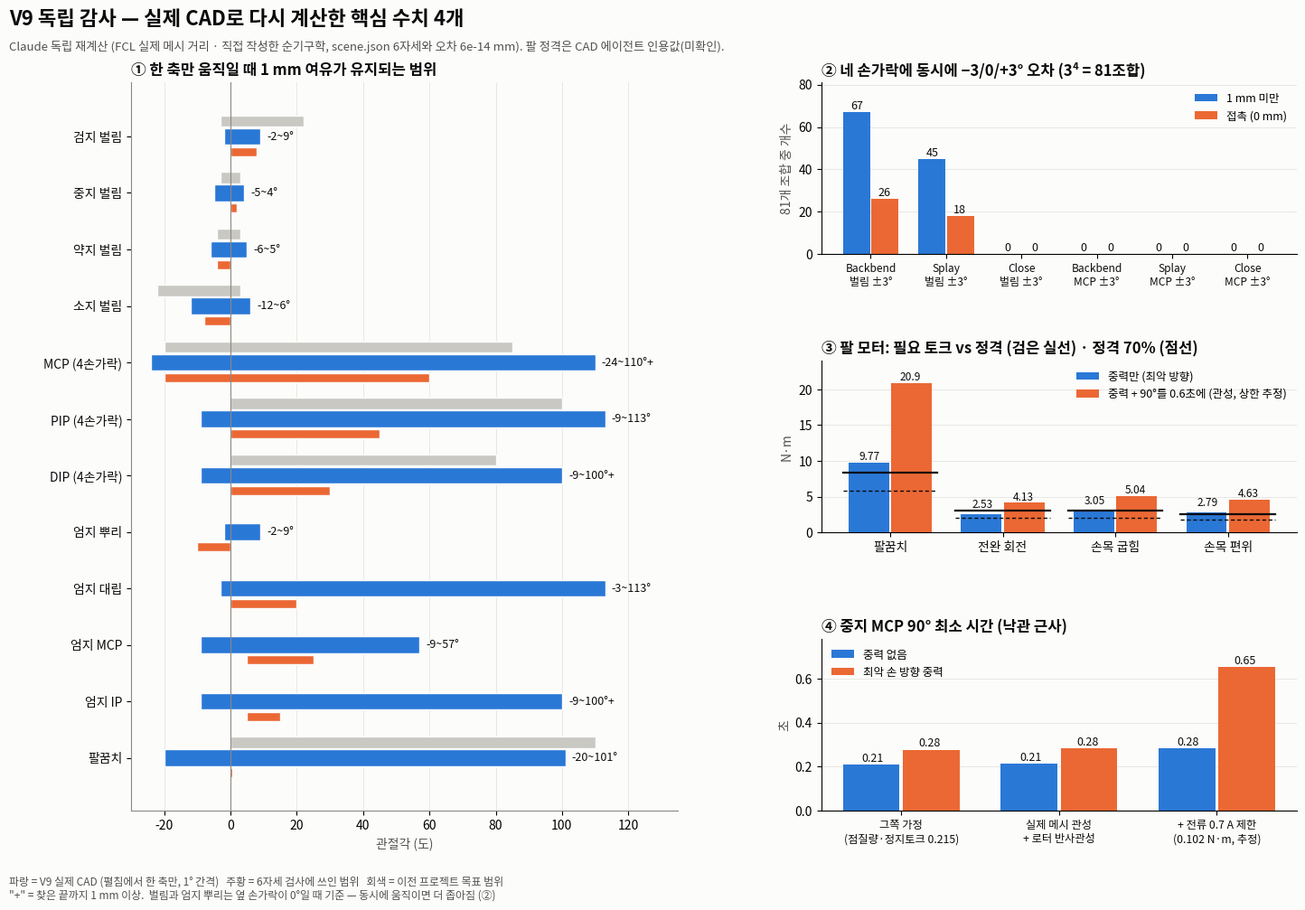

The script that saved this image: (Note: this script raises an exception after producing the figure.)
import json, matplotlib; matplotlib.use('Agg')
import matplotlib.pyplot as plt, numpy as np
from matplotlib import font_manager as fm
for f in fm.findSystemFonts():
    if 'NotoSansCJK-Regular' in f or 'NotoSansCJK-Medium' in f: fm.fontManager.addfont(f)
plt.rcParams.update({'font.family': 'Noto Sans CJK JP', 'axes.unicode_minus': False, 'font.size': 10})
INK, INK2, MUTE, GRID, SURF = '#0b0b0b', '#52514e', '#8a8984', '#e4e3df', '#fcfcfb'
BLUE, ORANGE, GRAY = '#2a78d6', '#eb6834', '#c9c8c2'
fig = plt.figure(figsize=(15, 10.2), facecolor=SURF)
gs = fig.add_gridspec(3, 2, width_ratios=[1.15, 1], hspace=0.62, wspace=0.28, left=0.11, right=0.97, top=0.9, bottom=0.11)
fig.suptitle('V9 독립 감사 — 실제 CAD로 다시 계산한 핵심 수치 4개', x=0.02, ha='left', fontsize=16, color=INK, weight='bold')
fig.text(0.02, 0.935, 'Claude 독립 재계산 (FCL 실제 메시 거리 · 직접 작성한 순기구학, scene.json 6자세와 오차 6e-14 mm). 팔 정격은 CAD 에이전트 인용값(미확인).', fontsize=9.5, color=INK2)
# ---------- A: joint ranges
ax = fig.add_subplot(gs[:, 0]); ax.set_facecolor(SURF)
rows = [('검지 벌림', (-2, 9), (-3, 22), (0, 8), False), ('중지 벌림', (-5, 4), (-3, 3), (0, 2), False), ('약지 벌림', (-6, 5), (-4, 3), (-4, 0), False),
        ('소지 벌림', (-12, 6), (-22, 3), (-8, 0), False), ('MCP (4손가락)', (-24, 110), (-20, 85), (-20, 60), True), ('PIP (4손가락)', (-9, 113), (0, 100), (0, 45), False),
        ('DIP (4손가락)', (-9, 100), (0, 80), (0, 30), True), ('엄지 뿌리', (-2, 9), None, (-10, 0), False), ('엄지 대립', (-3, 113), None, (0, 20), False),
        ('엄지 MCP', (-9, 57), None, (5, 25), False), ('엄지 IP', (-9, 100), None, (5, 15), True), ('팔꿈치', (-20, 101), (0, 110), (0, 0), False)]
for k, (name, v9, old, ps, more) in enumerate(rows):
    y = len(rows) - 1 - k
    if old: ax.barh(y + 0.27, old[1] - old[0], left=old[0], height=0.2, color=GRAY, edgecolor=SURF, linewidth=1)
    ax.barh(y, v9[1] - v9[0], left=v9[0], height=0.3, color=BLUE, edgecolor=SURF, linewidth=1)
    ax.barh(y - 0.27, max(ps[1] - ps[0], 0.8), left=ps[0] - (0.4 if ps[1] == ps[0] else 0), height=0.16, color=ORANGE, edgecolor=SURF, linewidth=1)
    lab = f'{v9[0]}~{v9[1]}°' + ('+' if more else '')
    ax.text(v9[1] + 2, y, lab, va='center', fontsize=9, color=INK)
ax.set_yticks(range(len(rows))); ax.set_yticklabels([r[0] for r in rows][::-1], fontsize=10, color=INK)
ax.axvline(0, color=MUTE, lw=0.8); ax.set_xlim(-30, 135); ax.set_xlabel('관절각 (도)', color=INK2)
ax.grid(axis='x', color=GRID, lw=0.6); ax.set_axisbelow(True)
for s in ['top', 'right']: ax.spines[s].set_visible(False)
for s in ['left', 'bottom']: ax.spines[s].set_color(MUTE)
ax.set_title('① 한 축만 움직일 때 1 mm 여유가 유지되는 범위', loc='left', fontsize=12, color=INK, weight='bold')
fig.text(0.02, 0.012, '파랑 = V9 실제 CAD (펼침에서 한 축만, 1° 간격)   주황 = 6자세 검사에 쓰인 범위   회색 = 이전 프로젝트 목표 범위\n"+" = 찾은 끝까지 1 mm 이상.  벌림과 엄지 뿌리는 옆 손가락이 0°일 때 기준 — 동시에 움직이면 더 좁아짐 (②)', fontsize=8.6, color=INK2, va='bottom')
# ---------- B: simultaneous spread errors
b = fig.add_subplot(gs[0, 1]); b.set_facecolor(SURF)
cats = ['Backbend\n벌림 ±3°', 'Splay\n벌림 ±3°', 'Close\n벌림 ±3°', 'Backbend\nMCP ±3°', 'Splay\nMCP ±3°', 'Close\nMCP ±3°']
below = [67, 45, 0, 0, 0, 0]; contact = [26, 18, 0, 0, 0, 0]; x = np.arange(len(cats)); w = 0.36
b1 = b.bar(x - w / 2 - 0.01, below, w, color=BLUE, label='1 mm 미만'); b2 = b.bar(x + w / 2 + 0.01, contact, w, color=ORANGE, label='접촉 (0 mm)')
for xi, v in zip(x, below): b.text(xi - w / 2, v + 1.5, str(v), ha='center', fontsize=9, color=INK)
for xi, v in zip(x, contact): b.text(xi + w / 2, v + 1.5, str(v), ha='center', fontsize=9, color=INK)
b.set_xticks(x); b.set_xticklabels(cats, fontsize=8.6, color=INK); b.set_ylim(0, 81); b.set_ylabel('81개 조합 중 개수', color=INK2)
b.set_title('② 네 손가락에 동시에 −3/0/+3° 오차 (3⁴ = 81조합)', loc='left', fontsize=12, color=INK, weight='bold')
b.legend(frameon=False, fontsize=9, loc='upper right'); b.grid(axis='y', color=GRID, lw=0.6); b.set_axisbelow(True)
for s in ['top', 'right']: b.spines[s].set_visible(False)
# ---------- C: arm torque
c = fig.add_subplot(gs[1, 1]); c.set_facecolor(SURF)
J = ['팔꿈치', '전완 회전', '손목 굽힘', '손목 편위']; grav = [9.77, 2.53, 3.05, 2.79]; tot = [20.9, 4.13, 5.04, 4.63]; rated = [8.3, 3.0, 3.0, 2.5]
x = np.arange(4)
c.bar(x - w / 2 - 0.01, grav, w, color=BLUE, label='중력만 (최악 방향)'); c.bar(x + w / 2 + 0.01, tot, w, color=ORANGE, label='중력 + 90°를 0.6초에 (관성, 상한 추정)')
for xi, r in zip(x, rated):
    c.plot([xi - 0.42, xi + 0.42], [r, r], color=INK, lw=1.6); c.plot([xi - 0.42, xi + 0.42], [0.7 * r] * 2, color=INK, lw=1, ls=(0, (3, 2)))
for xi, v in zip(x, grav): c.text(xi - w / 2, max(v, 0) + (0.4 if v > 4 else 0.9), f'{v:g}', ha='center', fontsize=8.6, color=INK)
for xi, v in zip(x, tot): c.text(xi + w / 2, v + 0.4, f'{v:g}', ha='center', fontsize=8.6, color=INK)
c.set_xticks(x); c.set_xticklabels(J, color=INK); c.set_ylabel('N·m', color=INK2); c.set_ylim(0, 24)
c.set_title('③ 팔 모터: 필요 토크 vs 정격 (검은 실선) · 정격 70% (점선)', loc='left', fontsize=12, color=INK, weight='bold')
c.legend(frameon=False, fontsize=9, loc='upper right'); c.grid(axis='y', color=GRID, lw=0.6); c.set_axisbelow(True)
for s in ['top', 'right']: c.spines[s].set_visible(False)
# ---------- D: middle MCP
d = fig.add_subplot(gs[2, 1]); d.set_facecolor(SURF)
sc = ['그쪽 가정\n(점질량·정지토크 0.215)', '실제 메시 관성\n+ 로터 반사관성', '+ 전류 0.7 A 제한\n(0.102 N·m, 추정)']
ng = [0.210, 0.214, 0.282]; wg = [0.277, 0.282, 0.653]; x = np.arange(3)
d.bar(x - w / 2 - 0.01, ng, w, color=BLUE, label='중력 없음'); d.bar(x + w / 2 + 0.01, wg, w, color=ORANGE, label='최악 손 방향 중력')
for xi, v in zip(x, ng): d.text(xi - w / 2, v + 0.015, f'{v:.2f}', ha='center', fontsize=9, color=INK)
for xi, v in zip(x, wg): d.text(xi + w / 2, v + 0.015, f'{v:.2f}', ha='center', fontsize=9, color=INK)
d.set_xticks(x); d.set_xticklabels(sc, fontsize=8.8, color=INK); d.set_ylabel('초', color=INK2); d.set_ylim(0, 0.78)
d.set_title('④ 중지 MCP 90° 최소 시간 (낙관 근사)', loc='left', fontsize=12, color=INK, weight='bold')
d.legend(frameon=False, fontsize=9, loc='upper left'); d.grid(axis='y', color=GRID, lw=0.6); d.set_axisbelow(True)
for s in ['top', 'right']: d.spines[s].set_visible(False)
fig.savefig('/mnt/user-data/outputs/v9_audit_key_numbers.png', dpi=150, facecolor=SURF)
